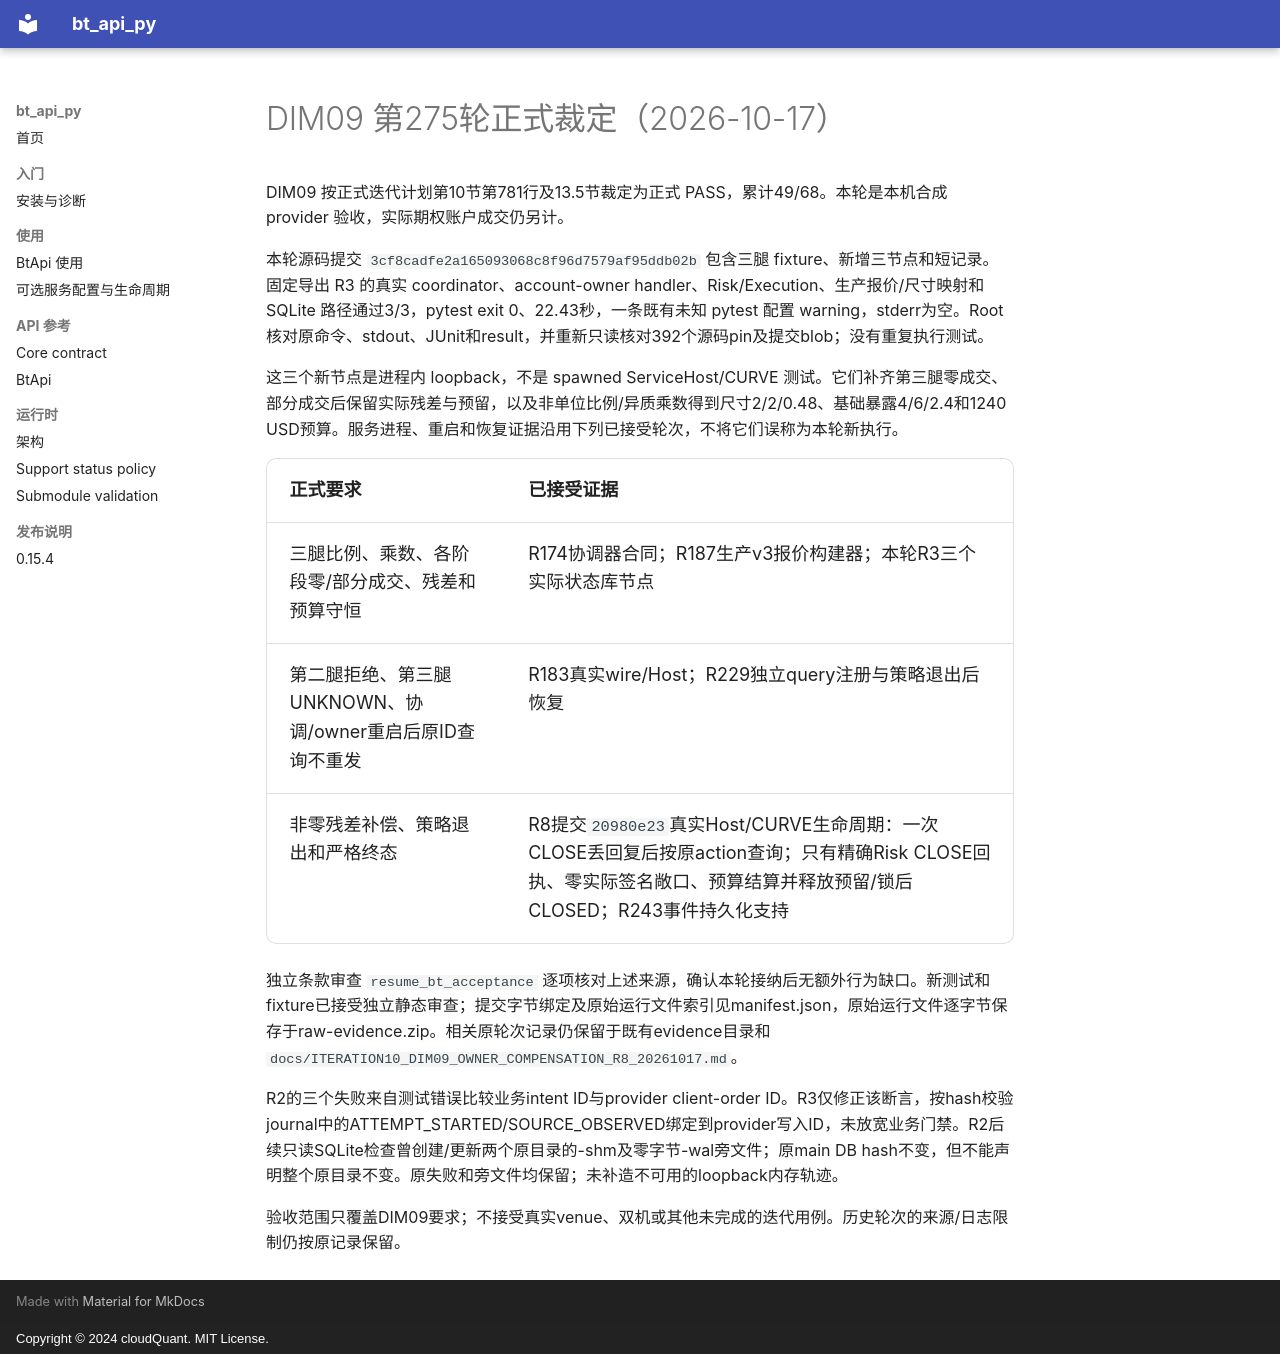

repository: cloudQuant/bt_api_py · page: 迭代计划/迭代10-可选组件与可配置通信/evidence/dim09-formal-r275-20261017/root-adjudication/index.html · generator: mkdocs · copyright: Copyright © 2024 cloudQuant. MIT License.

# DIM09 第275轮正式裁定（2026-10-17）

DIM09 按正式迭代计划第10节第781行及13.5节裁定为正式 PASS，累计49/68。本轮是本机合成 provider 验收，实际期权账户成交仍另计。

本轮源码提交 `3cf8cadfe2a165093068c8f96d7579af95ddb02b` 包含三腿 fixture、新增三节点和短记录。固定导出 R3 的真实 coordinator、account-owner handler、Risk/Execution、生产报价/尺寸映射和 SQLite 路径通过3/3，pytest exit 0、22.43秒，一条既有未知 pytest 配置 warning，stderr为空。Root核对原命令、stdout、JUnit和result，并重新只读核对392个源码pin及提交blob；没有重复执行测试。

这三个新节点是进程内 loopback，不是 spawned ServiceHost/CURVE 测试。它们补齐第三腿零成交、部分成交后保留实际残差与预留，以及非单位比例/异质乘数得到尺寸2/2/0.48、基础暴露4/6/2.4和1240 USD预算。服务进程、重启和恢复证据沿用下列已接受轮次，不将它们误称为本轮新执行。

| 正式要求 | 已接受证据 |
|---|---|
| 三腿比例、乘数、各阶段零/部分成交、残差和预算守恒 | R174协调器合同；R187生产v3报价构建器；本轮R3三个实际状态库节点 |
| 第二腿拒绝、第三腿UNKNOWN、协调/owner重启后原ID查询不重发 | R183真实wire/Host；R229独立query注册与策略退出后恢复 |
| 非零残差补偿、策略退出和严格终态 | R8提交`20980e23`真实Host/CURVE生命周期：一次CLOSE丢回复后按原action查询；只有精确Risk CLOSE回执、零实际签名敞口、预算结算并释放预留/锁后CLOSED；R243事件持久化支持 |

独立条款审查 `resume_bt_acceptance` 逐项核对上述来源，确认本轮接纳后无额外行为缺口。新测试和fixture已接受独立静态审查；提交字节绑定及原始运行文件索引见manifest.json，原始运行文件逐字节保存于raw-evidence.zip。相关原轮次记录仍保留于既有evidence目录和`docs/ITERATION10_DIM09_OWNER_COMPENSATION_R8_20261017.md`。

R2的三个失败来自测试错误比较业务intent ID与provider client-order ID。R3仅修正该断言，按hash校验journal中的ATTEMPT_STARTED/SOURCE_OBSERVED绑定到provider写入ID，未放宽业务门禁。R2后续只读SQLite检查曾创建/更新两个原目录的-shm及零字节-wal旁文件；原main DB hash不变，但不能声明整个原目录不变。原失败和旁文件均保留；未补造不可用的loopback内存轨迹。

验收范围只覆盖DIM09要求；不接受真实venue、双机或其他未完成的迭代用例。历史轮次的来源/日志限制仍按原记录保留。
